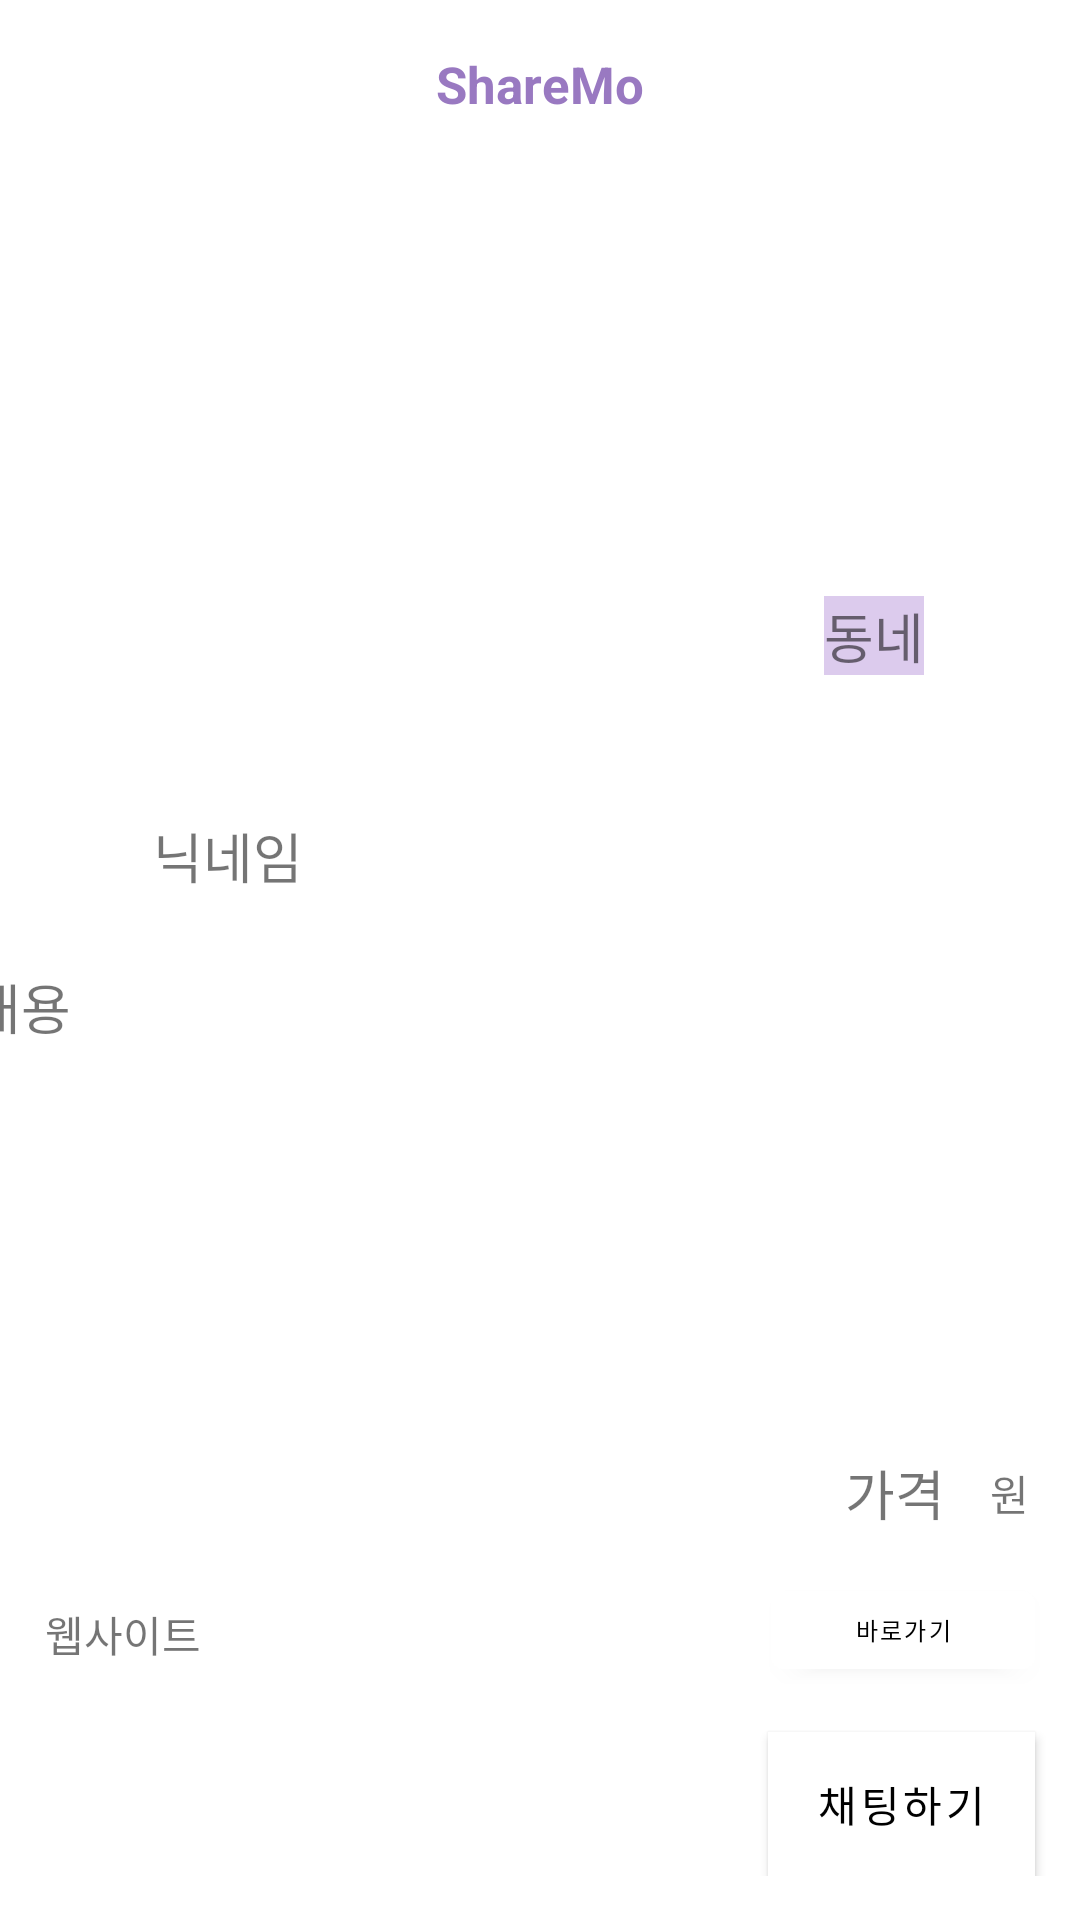

Write the Android layout XML for this screen, with the resource values it uses.
<!-- AndroidManifest.xml: application theme Theme.ShareMo -->
<!-- res/layout/activity_post_glocery.xml -->
<?xml version="1.0" encoding="utf-8"?>
<LinearLayout xmlns:android="http://schemas.android.com/apk/res/android"
    xmlns:app="http://schemas.android.com/apk/res-auto"
    xmlns:tools="http://schemas.android.com/tools"
    android:layout_width="match_parent"
    android:layout_height="match_parent"
    android:orientation="vertical"
    tools:context=".PostGloceryActivity">

    <androidx.appcompat.widget.Toolbar
        android:layout_width="match_parent"
        android:layout_height="wrap_content"
        android:id="@+id/toolbar"
        android:background="@color/white">
        <TextView
            android:layout_width="wrap_content"
            android:layout_height="wrap_content"
            android:id="@+id/set_date"
            android:text="ShareMo"
            android:textSize="17sp"
            android:textStyle="bold"
            android:layout_gravity="center"
            android:textColor="@color/purple"/>

    </androidx.appcompat.widget.Toolbar>


    <androidx.constraintlayout.widget.ConstraintLayout
        android:layout_width="match_parent"
        android:layout_height="wrap_content">

        <ImageView
            android:id="@+id/img_postImg"
            android:layout_width="wrap_content"
            android:layout_height="wrap_content"
            android:layout_marginTop="10dp"
            android:layout_marginBottom="10dp"
            app:layout_constraintBottom_toTopOf="@+id/img_UserImg"
            app:layout_constraintEnd_toEndOf="parent"
            app:layout_constraintHorizontal_bias="0.537"
            app:layout_constraintStart_toStartOf="parent"
            app:layout_constraintTop_toTopOf="parent"
            tools:srcCompat="@drawable/user" />

        <ImageView
            android:id="@+id/img_UserImg"
            android:layout_width="0dp"
            android:layout_height="50dp"
            android:layout_marginStart="16dp"
            android:layout_marginTop="189dp"
            android:layout_marginEnd="11dp"
            app:layout_constraintEnd_toStartOf="@+id/post_Nickname"
            app:layout_constraintStart_toStartOf="parent"
            app:layout_constraintTop_toTopOf="parent"
            app:srcCompat="@drawable/user" />

        <TextView
            android:id="@+id/post_Nickname"
            android:layout_width="wrap_content"
            android:layout_height="wrap_content"
            android:layout_marginTop="27dp"
            android:layout_marginEnd="259dp"
            android:text="닉네임"
            android:textSize="18sp"
            app:layout_constraintEnd_toEndOf="parent"
            app:layout_constraintStart_toEndOf="@+id/img_UserImg"
            app:layout_constraintTop_toTopOf="@+id/img_UserImg" />

        <TextView
            android:id="@+id/post_Dong"
            android:layout_width="wrap_content"
            android:layout_height="wrap_content"
            android:layout_marginTop="48dp"
            android:layout_marginEnd="52dp"
            android:text="동네"
            android:background="@color/lightpurple"
            android:textSize="18sp"
            app:layout_constraintEnd_toEndOf="parent"
            app:layout_constraintTop_toBottomOf="@+id/img_postImg" />

        <TextView
            android:id="@+id/post_Content"
            android:layout_width="380dp"
            android:layout_height="152dp"
            android:layout_marginTop="24dp"
            android:text="내용"
            android:textSize="18sp"
            app:layout_constraintEnd_toEndOf="parent"
            app:layout_constraintStart_toStartOf="parent"
            app:layout_constraintTop_toBottomOf="@+id/post_Nickname" />

        <TextView
            android:id="@+id/post_Price"
            android:layout_width="wrap_content"
            android:layout_height="wrap_content"
            android:layout_marginTop="10dp"
            android:layout_marginEnd="15dp"
            android:text="가격"
            android:textSize="18sp"
            app:layout_constraintEnd_toStartOf="@+id/textView13"
            app:layout_constraintTop_toBottomOf="@+id/post_Content" />

        <Button
            android:id="@+id/btn_StartChat"
            android:layout_width="wrap_content"
            android:layout_height="wrap_content"
            android:layout_marginTop="15dp"
            android:layout_marginEnd="15dp"
            android:background="@color/lightpurple"
            android:text="채팅하기"
            app:layout_constraintEnd_toEndOf="parent"
            app:layout_constraintTop_toBottomOf="@+id/btn_Website" />

        <TextView
            android:id="@+id/post_Website"
            android:layout_width="280dp"
            android:layout_height="wrap_content"
            android:layout_marginStart="15dp"
            android:layout_marginTop="60dp"
            android:text="웹사이트"
            app:layout_constraintStart_toStartOf="parent"
            app:layout_constraintTop_toBottomOf="@+id/post_Content" />

        <TextView
            android:id="@+id/textView13"
            android:layout_width="wrap_content"
            android:layout_height="wrap_content"
            android:layout_marginTop="13dp"
            android:layout_marginEnd="27dp"
            android:text="원"
            app:layout_constraintEnd_toEndOf="@+id/post_Content"
            app:layout_constraintTop_toBottomOf="@+id/post_Content" />

        <Button
            android:id="@+id/btn_Website"
            android:layout_width="0dp"
            android:layout_height="38dp"
            android:layout_marginTop="50dp"
            android:layout_marginEnd="15dp"
            android:text="바로가기"
            android:textSize="8sp"
            app:layout_constraintEnd_toEndOf="parent"
            app:layout_constraintTop_toBottomOf="@+id/post_Content" />

    </androidx.constraintlayout.widget.ConstraintLayout>

</LinearLayout>
<!-- resources referenced by this layout -->
<resources>
  <color name="lightpurple">#FFDCCBED</color>
  <color name="purple">#FF9979C1</color>
  <color name="white">#FFFFFFFF</color>
  <style name="Theme.ShareMo" parent="Theme.MaterialComponents.DayNight.NoActionBar"> 
          
          <item name="colorPrimary">@color/white</item>
          <item name="colorPrimaryVariant">@color/black</item>
          <item name="colorOnPrimary">@color/black</item>
          
          <item name="colorSecondary">@color/teal_200</item>
          <item name="colorSecondaryVariant">@color/teal_700</item>
          <item name="colorOnSecondary">@color/black</item>
          
          <item name="android:statusBarColor" tools:targetApi="l">?attr/colorPrimaryVariant</item>
          
      </style>
  <color name="black">#FF000000</color>
  <color name="teal_200">#FF03DAC5</color>
  <color name="teal_700">#FF018786</color>
</resources>
